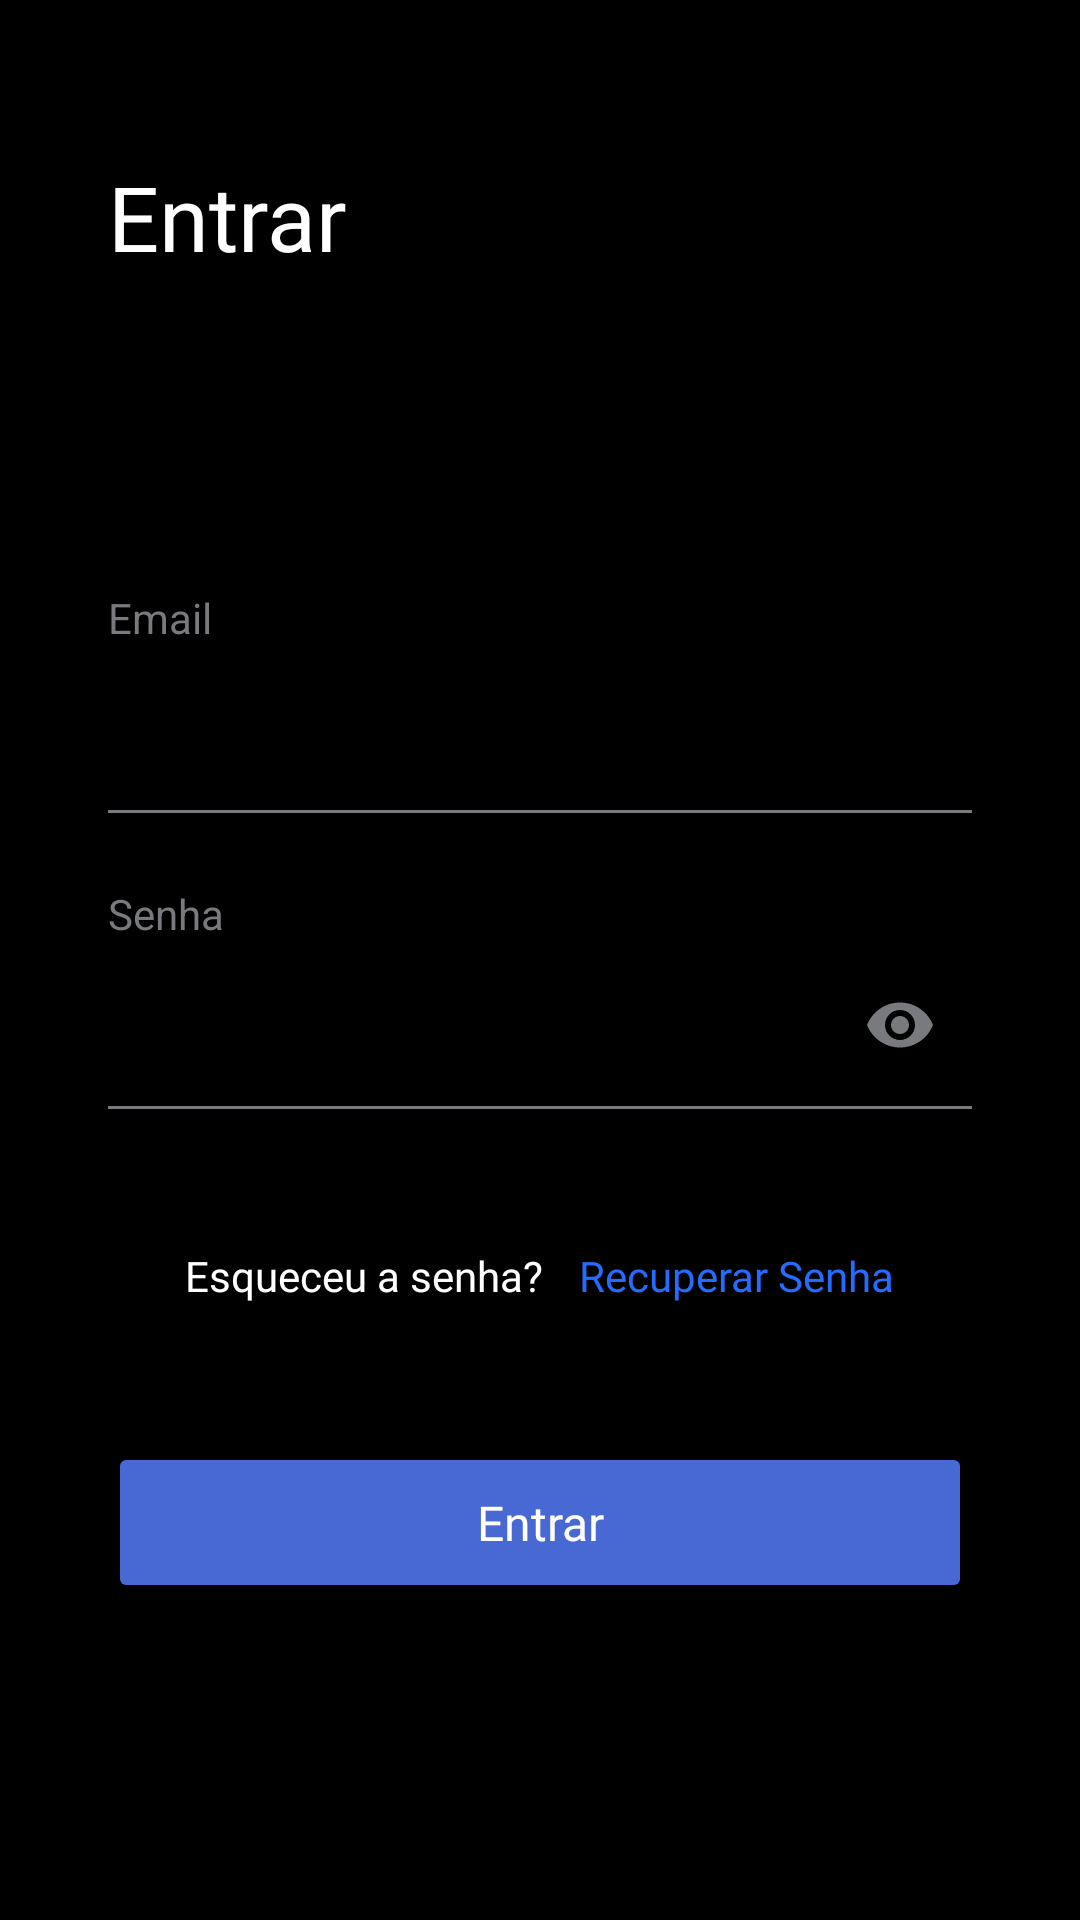

Reconstruct the res/layout file that produces this screen, plus the resources it refers to.
<!-- AndroidManifest.xml: application theme GeneralNoTitle -->
<!-- res/layout/fragment_login.xml -->
<?xml version="1.0" encoding="utf-8"?>
<androidx.constraintlayout.widget.ConstraintLayout xmlns:android="http://schemas.android.com/apk/res/android"
    xmlns:app="http://schemas.android.com/apk/res-auto"
    xmlns:tools="http://schemas.android.com/tools"
    android:id="@+id/container"
    android:layout_width="match_parent"
    android:layout_height="match_parent"
    android:background="#000000"
    tools:context=".ui.fragment.LoginFrag">

    <TextView
        android:id="@+id/textView15"
        style="@style/fontTitleIntro"
        android:layout_width="wrap_content"
        android:layout_height="wrap_content"
        android:layout_marginStart="36dp"
        android:layout_marginTop="52dp"
        android:text="Entrar"
        android:textColor="#FFFFFF"
        app:layout_constraintStart_toStartOf="parent"
        app:layout_constraintTop_toTopOf="parent" />

    <LinearLayout
        android:id="@+id/linearLayout"
        android:layout_width="0dp"
        android:layout_height="wrap_content"
        android:layout_gravity="center"
        android:layout_marginStart="36dp"
        android:layout_marginTop="104dp"
        android:layout_marginEnd="36dp"
        android:orientation="vertical"
        app:layout_constraintEnd_toEndOf="parent"
        app:layout_constraintStart_toStartOf="parent"
        app:layout_constraintTop_toBottomOf="@+id/textView15">

        <LinearLayout
            android:layout_width="match_parent"
            android:layout_height="match_parent"
            android:layout_weight="1"
            android:orientation="vertical">

            <TextView
                android:id="@+id/textView11"
                android:layout_width="match_parent"
                android:layout_height="wrap_content"
                android:text="Email"
                android:textColor="@color/titleFields" />


            <com.google.android.material.textfield.TextInputLayout
                android:id="@+id/filledTextField"
                style="@style/textInputLayout"
                android:layout_width="match_parent"
                android:layout_height="wrap_content">


                <EditText
                    android:id="@+id/editTextTextEmailAddress"
                    android:layout_width="match_parent"
                    android:layout_height="wrap_content"
                    android:background="#006C6C6C"
                    android:ems="10"
                    android:inputType="textEmailAddress"

                    />


            </com.google.android.material.textfield.TextInputLayout>
        </LinearLayout>

        <LinearLayout
            android:layout_width="match_parent"
            android:layout_height="match_parent"
            android:layout_marginTop="24dp"
            android:layout_weight="1"
            android:orientation="vertical">

            <TextView
                android:layout_width="match_parent"
                android:layout_height="wrap_content"
                android:text="Senha"
                android:textColor="#797A7D " />


            <com.google.android.material.textfield.TextInputLayout
                style="@style/textInputLayout"
                android:layout_width="match_parent"
                android:layout_height="wrap_content"
                app:endIconMode="password_toggle"
                app:endIconTint="#797A7D"

                >


                <EditText
                    android:layout_width="match_parent"
                    android:layout_height="wrap_content"
                    android:background="#006C6C6C"
                    android:ems="10"

                    android:inputType="textPassword" />


            </com.google.android.material.textfield.TextInputLayout>
        </LinearLayout>

        <LinearLayout
            android:layout_width="wrap_content"
            android:layout_height="wrap_content"
            android:layout_gravity="center"
            android:layout_marginTop="46dp"
            android:orientation="horizontal">

            <TextView
                android:id="@+id/textView6"
                style="@style/fontBodyIntroSub"
                android:layout_width="wrap_content"
                android:layout_height="wrap_content"
                android:layout_weight="1"
                android:text="Esqueceu a senha?"
                android:textColor="#FFFFFF" />

            <TextView
                android:id="@+id/recoverPass_tv"
                style="@style/fontBodyIntroSub"
                android:layout_width="wrap_content"
                android:layout_height="wrap_content"
                android:layout_marginStart="12dp"
                android:layout_weight="1"
                android:text="Recuperar Senha"
                android:textColor="#256CFE" />
        </LinearLayout>

    </LinearLayout>

    <Button
        android:id="@+id/login_bt"
        style="@style/bt16FontS"
        android:layout_width="0dp"
        android:layout_height="wrap_content"
        android:layout_marginStart="36dp"
        android:layout_marginTop="46dp"
        android:layout_marginEnd="36dp"
        android:text="Entrar"
        app:layout_constraintEnd_toEndOf="parent"
        app:layout_constraintStart_toStartOf="parent"
        app:layout_constraintTop_toBottomOf="@+id/linearLayout" />

</androidx.constraintlayout.widget.ConstraintLayout>
<!-- resources referenced by this layout -->
<resources>
  <color name="titleFields">#797A7D</color>
  <style name="bt16FontS" parent="btWithIcon16FontM">
          <item name="android:fontFamily">@font/inter_light</item>
      </style>
  <style name="fontBodyIntroSub" parent="Widget.MaterialComponents.TextView">
          <item name="android:fontFamily">@font/inter_regular</item>
          <item name="android:textSize">14sp</item>
          <item name="android:maxLength">70</item>
      </style>
  <style name="fontTitleIntro" parent="Widget.MaterialComponents.TextView">
          <item name="android:fontFamily">@font/inter_semibold</item>
          <item name="android:textSize">30sp</item>
          <item name="android:maxLength">20</item>
  
      </style>
  <style name="textInputLayout" parent="Widget.MaterialComponents.TextInputLayout.FilledBox">
          <item name="boxStrokeWidth">1dp</item>
          <item name="boxStrokeColor">@color/white</item>
  
  
      </style>
  <style name="GeneralNoTitle" parent="Theme.MaterialComponents.DayNight.NoActionBar">
          <item name="colorPrimary">@color/colorPrimary</item>
          <item name="colorPrimaryDark">@color/colorPrimaryDark</item>
          <item name="colorAccent">@color/colorAccent</item>
          <item name="android:textColorPrimary">@color/textColor</item>
          <item name="android:textColorSecondary">@color/textColor</item>
          <item name="android:textColorTertiary">@color/textColor</item>
      </style>
  <style name="btWithIcon16FontM" parent="button">
          <item name="android:backgroundTint">#4869D4</item>
          <item name="android:fontFamily">@font/inter_medium</item>
          <item name="android:padding">16dp</item>
          <item name="android:paddingEnd">24dp</item>
          <item name="android:paddingStart">24dp</item>
          <item name="android:textAllCaps">false</item>
          <item name="android:textColor">#FFFFFF</item>
          <item name="android:textSize">16sp</item>
          <item name="iconGravity">textStart</item>
          <item name="iconPadding">24dp</item>
          <item name="iconTint">#FFFFFF</item>
      </style>
  <color name="white">#ffffff</color>
  <color name="colorPrimary">#7EECCB</color>
  <color name="colorPrimaryDark">#00796B</color>
  <color name="colorAccent">#03DAC5</color>
  <color name="textColor">#000000</color>
  <style name="button">
          <item name="rippleColor">@color/white</item>
          <item name="android:minWidth">50dp</item>
          <item name="android:minHeight">50dp</item>
      </style>
</resources>
